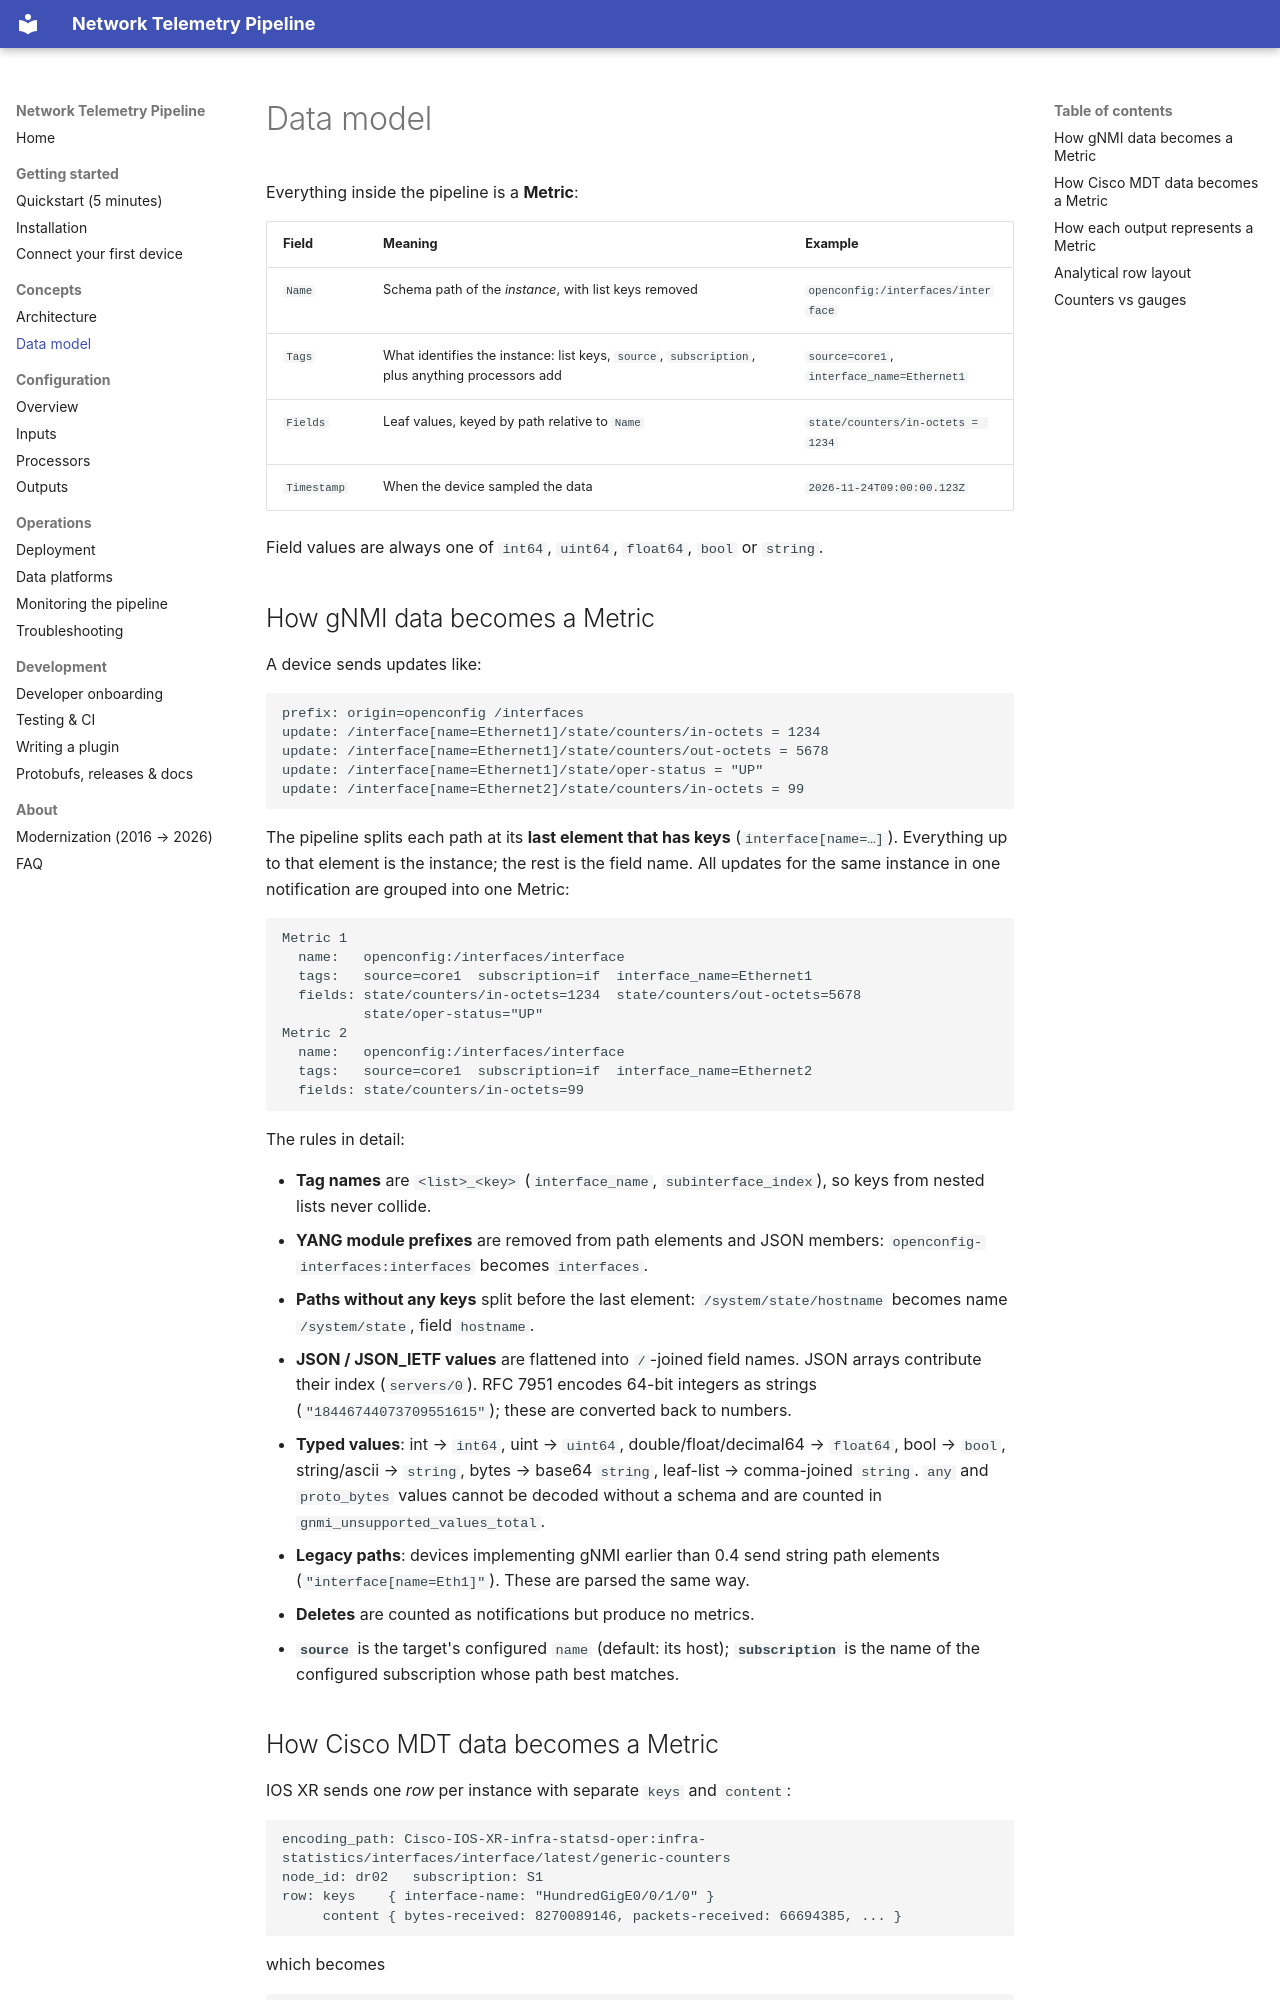

repository: sangmeshcp/bigmuddy-network-telemetry-pipeline · page: concepts/data-model/index.html · generator: mkdocs

# Data model

Everything inside the pipeline is a **Metric**:

| Field | Meaning | Example |
|---|---|---|
| `Name` | Schema path of the *instance*, with list keys removed | `openconfig:/interfaces/interface` |
| `Tags` | What identifies the instance: list keys, `source`, `subscription`, plus anything processors add | `source=core1`, `interface_name=Ethernet1` |
| `Fields` | Leaf values, keyed by path relative to `Name` | `state/counters/in-octets = 1234` |
| `Timestamp` | When the device sampled the data | `2026-11-24T09:00:00.123Z` |

Field values are always one of `int64`, `uint64`, `float64`, `bool` or `string`.

## How gNMI data becomes a Metric

A device sends updates like:

```text
prefix: origin=openconfig /interfaces
update: /interface[name=Ethernet1]/state/counters/in-octets = 1234
update: /interface[name=Ethernet1]/state/counters/out-octets = 5678
update: /interface[name=Ethernet1]/state/oper-status = "UP"
update: /interface[name=Ethernet2]/state/counters/in-octets = 99
```

The pipeline splits each path at its **last element that has keys**
(`interface[name=…]`). Everything up to that element is the instance; the rest
is the field name. All updates for the same instance in one notification are
grouped into one Metric:

```text
Metric 1
  name:   openconfig:/interfaces/interface
  tags:   source=core1  subscription=if  interface_name=Ethernet1
  fields: state/counters/in-octets=1234  state/counters/out-octets=5678
          state/oper-status="UP"
Metric 2
  name:   openconfig:/interfaces/interface
  tags:   source=core1  subscription=if  interface_name=Ethernet2
  fields: state/counters/in-octets=99
```

The rules in detail:

- **Tag names** are `<list>_<key>` (`interface_name`,
  `subinterface_index`), so keys from nested lists never collide.
- **YANG module prefixes** are removed from path elements and JSON members:
  `openconfig-interfaces:interfaces` becomes `interfaces`.
- **Paths without any keys** split before the last element:
  `/system/state/hostname` becomes name `/system/state`, field `hostname`.
- **JSON / JSON_IETF values** are flattened into `/`-joined field names.
  JSON arrays contribute their index (`servers/0`). RFC 7951 encodes 64-bit
  integers as strings (`"18446744073709551615"`); these are converted back to
  numbers.
- **Typed values**: int → `int64`, uint → `uint64`, double/float/decimal64 →
  `float64`, bool → `bool`, string/ascii → `string`, bytes → base64 `string`,
  leaf-list → comma-joined `string`. `any` and `proto_bytes` values cannot be
  decoded without a schema and are counted in `gnmi_unsupported_values_total`.
- **Legacy paths**: devices implementing gNMI earlier than 0.4 send string
  path elements (`"interface[name=Eth1]"`). These are parsed the same way.
- **Deletes** are counted as notifications but produce no metrics.
- **`source`** is the target's configured `name` (default: its host);
  **`subscription`** is the name of the configured subscription whose path
  best matches.
